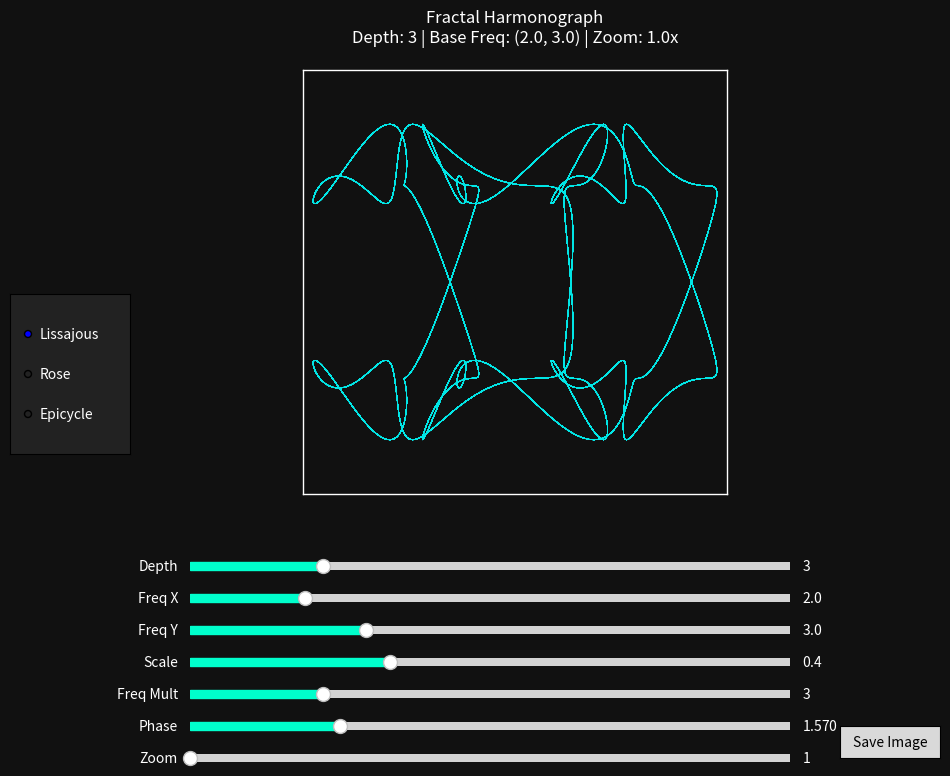

This chart was generated by the following Python code:
import numpy as np
import matplotlib.pyplot as plt
from matplotlib.widgets import Slider, Button, RadioButtons
import argparse
import time

class FractalHarmonographSimulator:
    def __init__(self, **kwargs):
        self.params = {
            'depth': kwargs.get('depth', 3),
            'freq_x': kwargs.get('freq_x', 2.0),
            'freq_y': kwargs.get('freq_y', 3.0),
            'scale': kwargs.get('scale', 0.4),
            'freq_multiplier': kwargs.get('freq_multiplier', 3.0),
            'phase': kwargs.get('phase', 1.57),
            'zoom': kwargs.get('zoom', 1.0),
            'formula': kwargs.get('formula', 'Lissajous')
        }
        
        self.fig, self.ax = plt.subplots(figsize=(10, 8), facecolor='#111111')
        self.fig.canvas.manager.set_window_title('Fractal Harmonograph Simulator')
        plt.subplots_adjust(left=0.15, bottom=0.35)
        self.ax.set_facecolor('#111111')
        self.ax.set_xticks([])
        self.ax.set_yticks([])
        for spine in self.ax.spines.values():
            spine.set_edgecolor('white')
            spine.set_linewidth(1.0)
            spine.set_visible(True)
        self.ax.set_aspect('equal')
        
        self.line, = self.ax.plot([], [], color='cyan', linewidth=0.5, alpha=0.9)
        
        self.sliders = {}
        self.create_gui()
        self.update(None)
        
    def calculate(self):
        depth = int(self.params['depth'])
        freq_x = self.params['freq_x']
        freq_y = self.params['freq_y']
        scale = self.params['scale']
        freq_mult = self.params['freq_multiplier']
        phase = self.params['phase']
        formula = self.params.get('formula', 'Lissajous')
        
        # Increase the resolution significantly for deep fractal exploration
        t = np.linspace(0, 100 * np.pi, 150000)
        X = np.zeros_like(t)
        Y = np.zeros_like(t)
        
        for k in range(depth):
            current_scale = scale ** k
            current_freq_mult = freq_mult ** k
            
            if formula == 'Lissajous':
                X += current_scale * np.sin(freq_x * current_freq_mult * t + phase * k)
                Y += current_scale * np.sin(freq_y * current_freq_mult * t)
                
            elif formula == 'Rose':
                theta = current_freq_mult * t
                r = current_scale * np.sin(freq_x * theta + phase * k)
                X += r * np.cos(freq_y * theta)
                Y += r * np.sin(freq_y * theta)
                
            elif formula == 'Epicycle':
                theta = current_freq_mult * t
                X += current_scale * (np.cos(freq_x * theta + phase * k) + np.cos(freq_y * theta))
                Y += current_scale * (np.sin(freq_x * theta + phase * k) - np.sin(freq_y * theta))
            
        return X, Y
        
    def create_gui(self):
        axcolor = 'darkgray'
        
        # Sliders
        ax_depth = plt.axes([0.2, 0.25, 0.6, 0.02], facecolor=axcolor)
        self.sliders['depth'] = Slider(ax_depth, 'Depth', 1, 10, valinit=self.params['depth'], valstep=1, color='#00ffcc')
        
        ax_freq_x = plt.axes([0.2, 0.21, 0.6, 0.02], facecolor=axcolor)
        self.sliders['freq_x'] = Slider(ax_freq_x, 'Freq X', 0.1, 10.0, valinit=self.params['freq_x'], valstep=0.1, color='#00ffcc')
        
        ax_freq_y = plt.axes([0.2, 0.17, 0.6, 0.02], facecolor=axcolor)
        self.sliders['freq_y'] = Slider(ax_freq_y, 'Freq Y', 0.1, 10.0, valinit=self.params['freq_y'], valstep=0.1, color='#00ffcc')

        ax_scale = plt.axes([0.2, 0.13, 0.6, 0.02], facecolor=axcolor)
        self.sliders['scale'] = Slider(ax_scale, 'Scale', 0.1, 1.0, valinit=self.params['scale'], valstep=0.01, color='#00ffcc')

        ax_mult = plt.axes([0.2, 0.09, 0.6, 0.02], facecolor=axcolor)
        self.sliders['freq_multiplier'] = Slider(ax_mult, 'Freq Mult', 1.0, 10.0, valinit=self.params['freq_multiplier'], valstep=0.1, color='#00ffcc')

        ax_phase = plt.axes([0.2, 0.05, 0.6, 0.02], facecolor=axcolor)
        self.sliders['phase'] = Slider(ax_phase, 'Phase', 0.0, 2*np.pi, valinit=self.params['phase'], valstep=0.01, color='#00ffcc')

        ax_zoom = plt.axes([0.2, 0.01, 0.6, 0.02], facecolor=axcolor)
        self.sliders['zoom'] = Slider(ax_zoom, 'Zoom', 1.0, 50.0, valinit=self.params['zoom'], valstep=0.1, color='#00ffcc')
        
        for slider in self.sliders.values():
            slider.label.set_color('white')
            slider.valtext.set_color('white')
            slider.on_changed(self.update)
            
        # Formula Radio Buttons
        ax_radio = plt.axes([0.02, 0.4, 0.12, 0.2], facecolor='#222222')
        labels = ['Lissajous', 'Rose', 'Epicycle']
        active_idx = labels.index(self.params.get('formula', 'Lissajous'))
        self.radios = {'formula': RadioButtons(ax_radio, labels, active=active_idx)}
        for label in self.radios['formula'].labels: label.set_color('white')
        self.radios['formula'].on_clicked(self.update_formula)
            
        # Save Button
        ax_save = plt.axes([0.85, 0.02, 0.10, 0.04])
        self.btn_save = Button(ax_save, 'Save Image', hovercolor='0.9')
        self.btn_save.on_clicked(self.save_image)
        
    def update_formula(self, label):
        self.params['formula'] = label
        self.update(None)
        
    def update(self, val):
        for k in self.sliders:
            self.params[k] = self.sliders[k].val
            
        X, Y = self.calculate()
        self.line.set_data(X, Y)
        
        max_extent = max(np.max(np.abs(X)), np.max(np.abs(Y)))
        if max_extent == 0:
            max_extent = 1.0
            
        limit = (max_extent * 1.05) / self.params['zoom']
        self.ax.set_xlim(-limit, limit)
        self.ax.set_ylim(-limit, limit)
        self.ax.set_title(f"Fractal Harmonograph\nDepth: {int(self.params['depth'])} | Base Freq: ({self.params['freq_x']:.1f}, {self.params['freq_y']:.1f}) | Zoom: {self.params['zoom']:.1f}x", color='white', pad=20)
        self.fig.canvas.draw_idle()
        
    def save_image(self, event):
        filename = f"fractal_{int(time.time())}.png"
        extent = self.ax.get_window_extent().transformed(self.fig.dpi_scale_trans.inverted())
        self.fig.savefig(filename, bbox_inches=extent, facecolor='#111111', dpi=300)
        print(f"Saved fractal artwork to {filename}")

    def show(self):
        plt.show()

def main():
    parser = argparse.ArgumentParser(description="Fractal Harmonograph Simulator")
    parser.add_argument('--depth', type=int, default=3, help='Recursive depth')
    parser.add_argument('--freq_x', type=float, default=2.0)
    parser.add_argument('--freq_y', type=float, default=3.0)
    parser.add_argument('--scale', type=float, default=0.4)
    parser.add_argument('--freq_multiplier', type=float, default=3.0)
    parser.add_argument('--phase', type=float, default=1.57)
    parser.add_argument('--zoom', type=float, default=1.0)
    parser.add_argument('--formula', type=str, default='Lissajous', choices=['Lissajous', 'Rose', 'Epicycle'])
    args = parser.parse_args()
    
    app = FractalHarmonographSimulator(**vars(args))
    app.show()

if __name__ == "__main__":
    main()
